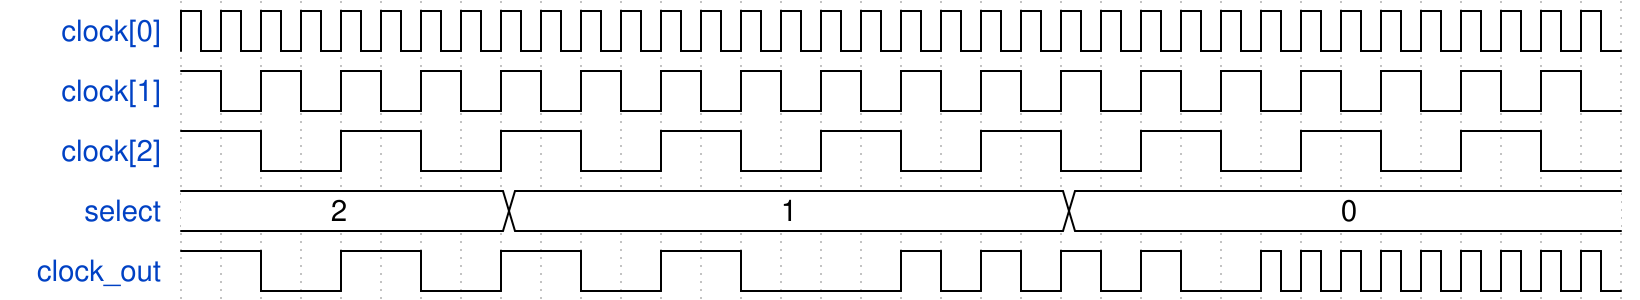

Write the WaveJSON whose rendering is this waveform diagram.

{"signal": [
  {"name": "clock[0]",  "wave": "p..................................."},
  {"name": "clock[1]",  "wave": "hlhlhlhlhlhlhlhlhlhlhlhlhlhlhlhlhlhl"},
  {"name": "clock[2]",  "wave": "h.l.h.l.h.l.h.l.h.l.h.l.h.l.h.l.h.l."},
  {"name": "select",    "wave": "=.......=.............=.............", "data": ["2", "1", "0"]},
  {"name": "clock_out", "wave": "h.l.h.l.h.l.h.l...hlhlhlhl.p........"}
], "config":{"skin": "narrow"}}